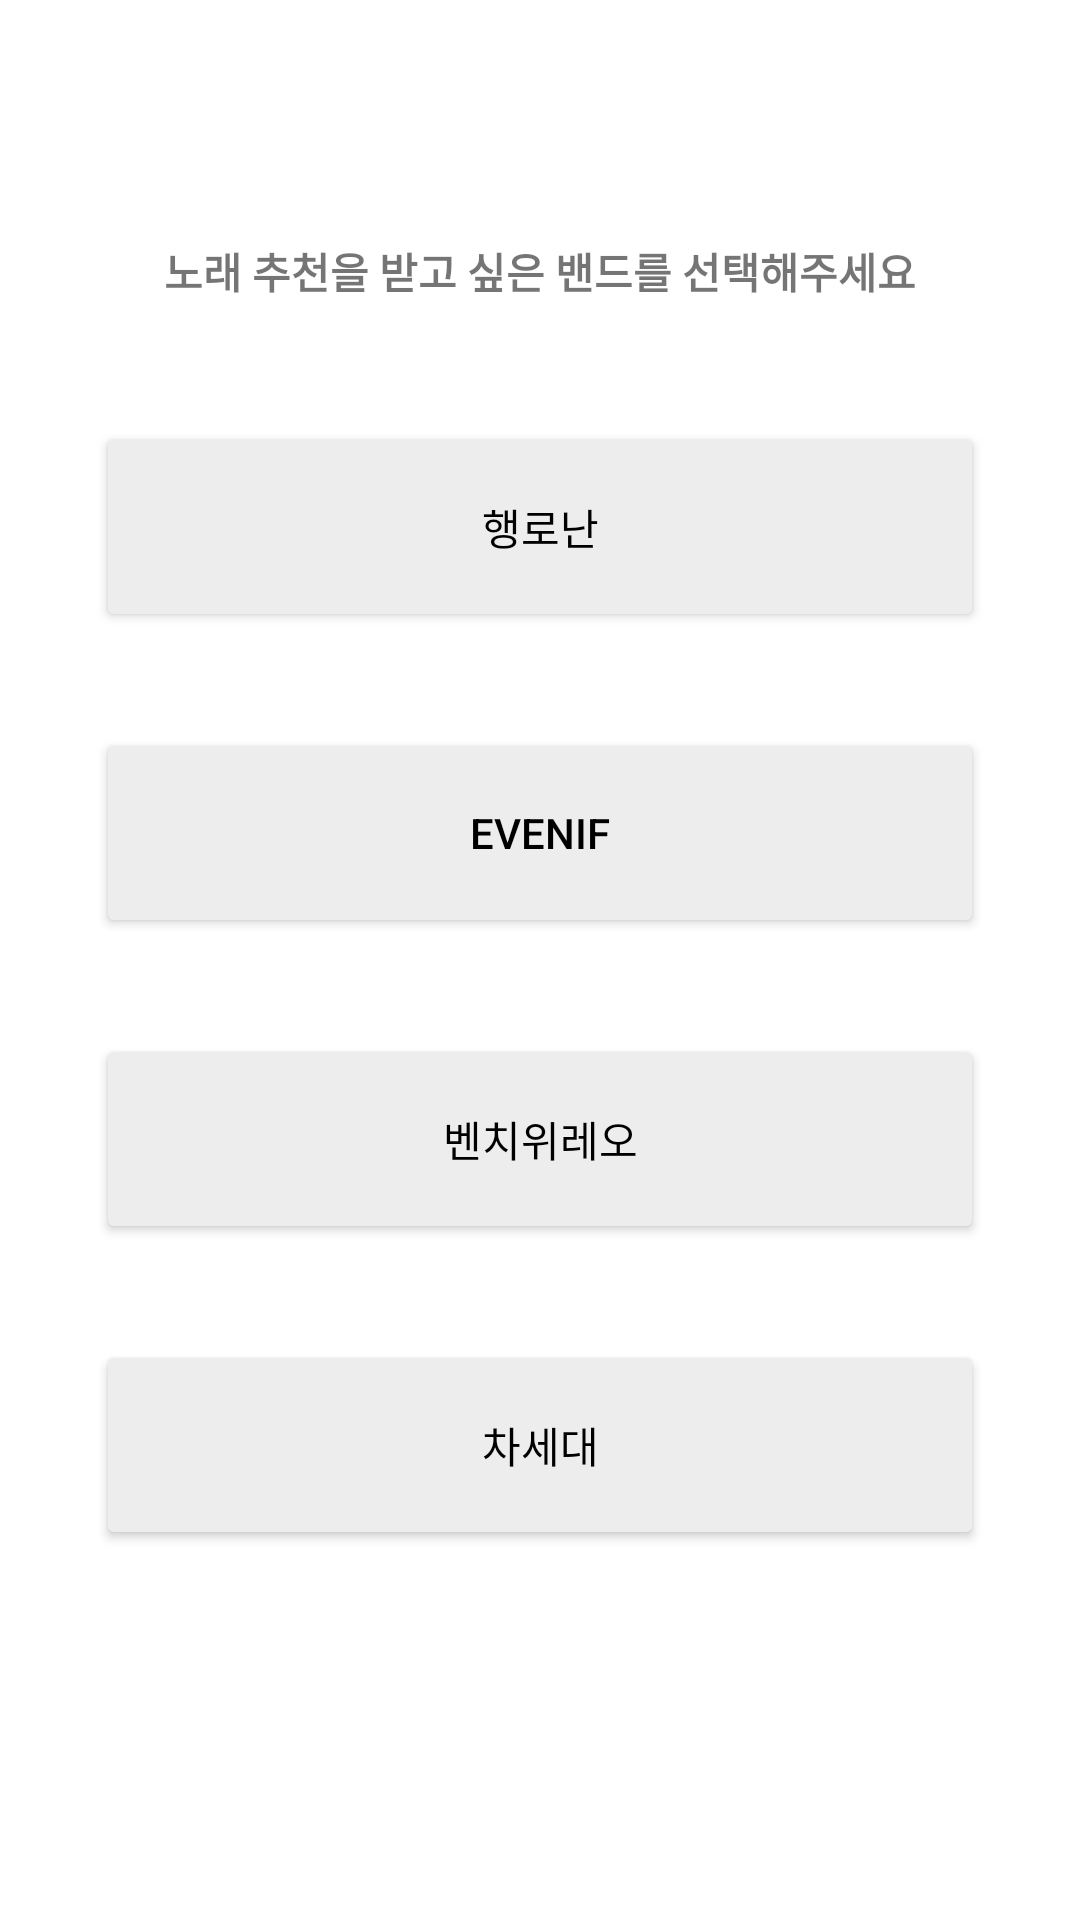

Produce the Android XML layout that renders to this screen, including the resource entries it uses.
<!-- AndroidManifest.xml: application theme Theme.GradFront.NoActionBar -->
<!-- res/layout/fragment_song1.xml -->
<?xml version="1.0" encoding="utf-8"?>
<androidx.constraintlayout.widget.ConstraintLayout xmlns:android="http://schemas.android.com/apk/res/android"
    xmlns:app="http://schemas.android.com/apk/res-auto"
    xmlns:tools="http://schemas.android.com/tools"
    android:layout_width="match_parent"
    android:layout_height="match_parent"
    tools:context=".fragment.SongFragment1">

    <TextView
        android:id="@+id/textView12"
        android:layout_width="wrap_content"
        android:layout_height="wrap_content"
        android:layout_marginTop="80dp"
        android:text="노래 추천을 받고 싶은 밴드를 선택해주세요"
        android:textStyle="bold"
        app:layout_constraintEnd_toEndOf="parent"
        app:layout_constraintStart_toStartOf="parent"
        app:layout_constraintTop_toTopOf="parent" />

    <Button
        android:id="@+id/button1"
        android:layout_width="0dp"
        android:layout_height="wrap_content"
        android:layout_marginStart="32dp"
        android:layout_marginTop="40dp"
        android:layout_marginEnd="32dp"
        android:height="70dp"
        android:backgroundTint="@color/grey"
        android:text="행로난"
        android:textColor="@color/black"
        app:layout_constraintEnd_toEndOf="parent"
        app:layout_constraintStart_toStartOf="parent"
        app:layout_constraintTop_toBottomOf="@+id/textView12" />

    <Button
        android:id="@+id/button2"
        android:layout_width="0dp"
        android:layout_height="wrap_content"
        android:layout_marginStart="32dp"
        android:layout_marginTop="32dp"
        android:layout_marginEnd="32dp"
        android:height="70dp"
        android:backgroundTint="@color/grey"
        android:text="evenif"
        android:textColor="@color/black"
        app:layout_constraintEnd_toEndOf="parent"
        app:layout_constraintStart_toStartOf="parent"
        app:layout_constraintTop_toBottomOf="@+id/button1" />

    <Button
        android:id="@+id/button3"
        android:layout_width="0dp"
        android:layout_height="wrap_content"
        android:layout_marginStart="32dp"
        android:layout_marginTop="32dp"
        android:layout_marginEnd="32dp"
        android:height="70dp"
        android:backgroundTint="@color/grey"
        android:text="벤치위레오"
        android:textColor="@color/black"
        app:layout_constraintEnd_toEndOf="parent"
        app:layout_constraintStart_toStartOf="parent"
        app:layout_constraintTop_toBottomOf="@+id/button2" />

    <Button
        android:id="@+id/button4"
        android:layout_width="0dp"
        android:layout_height="wrap_content"
        android:layout_marginStart="32dp"
        android:layout_marginTop="32dp"
        android:layout_marginEnd="32dp"
        android:height="70dp"
        android:backgroundTint="@color/grey"
        android:text="차세대"
        android:textColor="@color/black"
        app:layout_constraintEnd_toEndOf="parent"
        app:layout_constraintStart_toStartOf="parent"
        app:layout_constraintTop_toBottomOf="@+id/button3" />
</androidx.constraintlayout.widget.ConstraintLayout>
<!-- resources referenced by this layout -->
<resources>
  <color name="black">#FF000000</color>
  <color name="grey">#EDEDED</color>
  <style name="Theme.GradFront.NoActionBar">
          <item name="windowActionBar">false</item>
          <item name="windowNoTitle">true</item>
      </style>
</resources>
